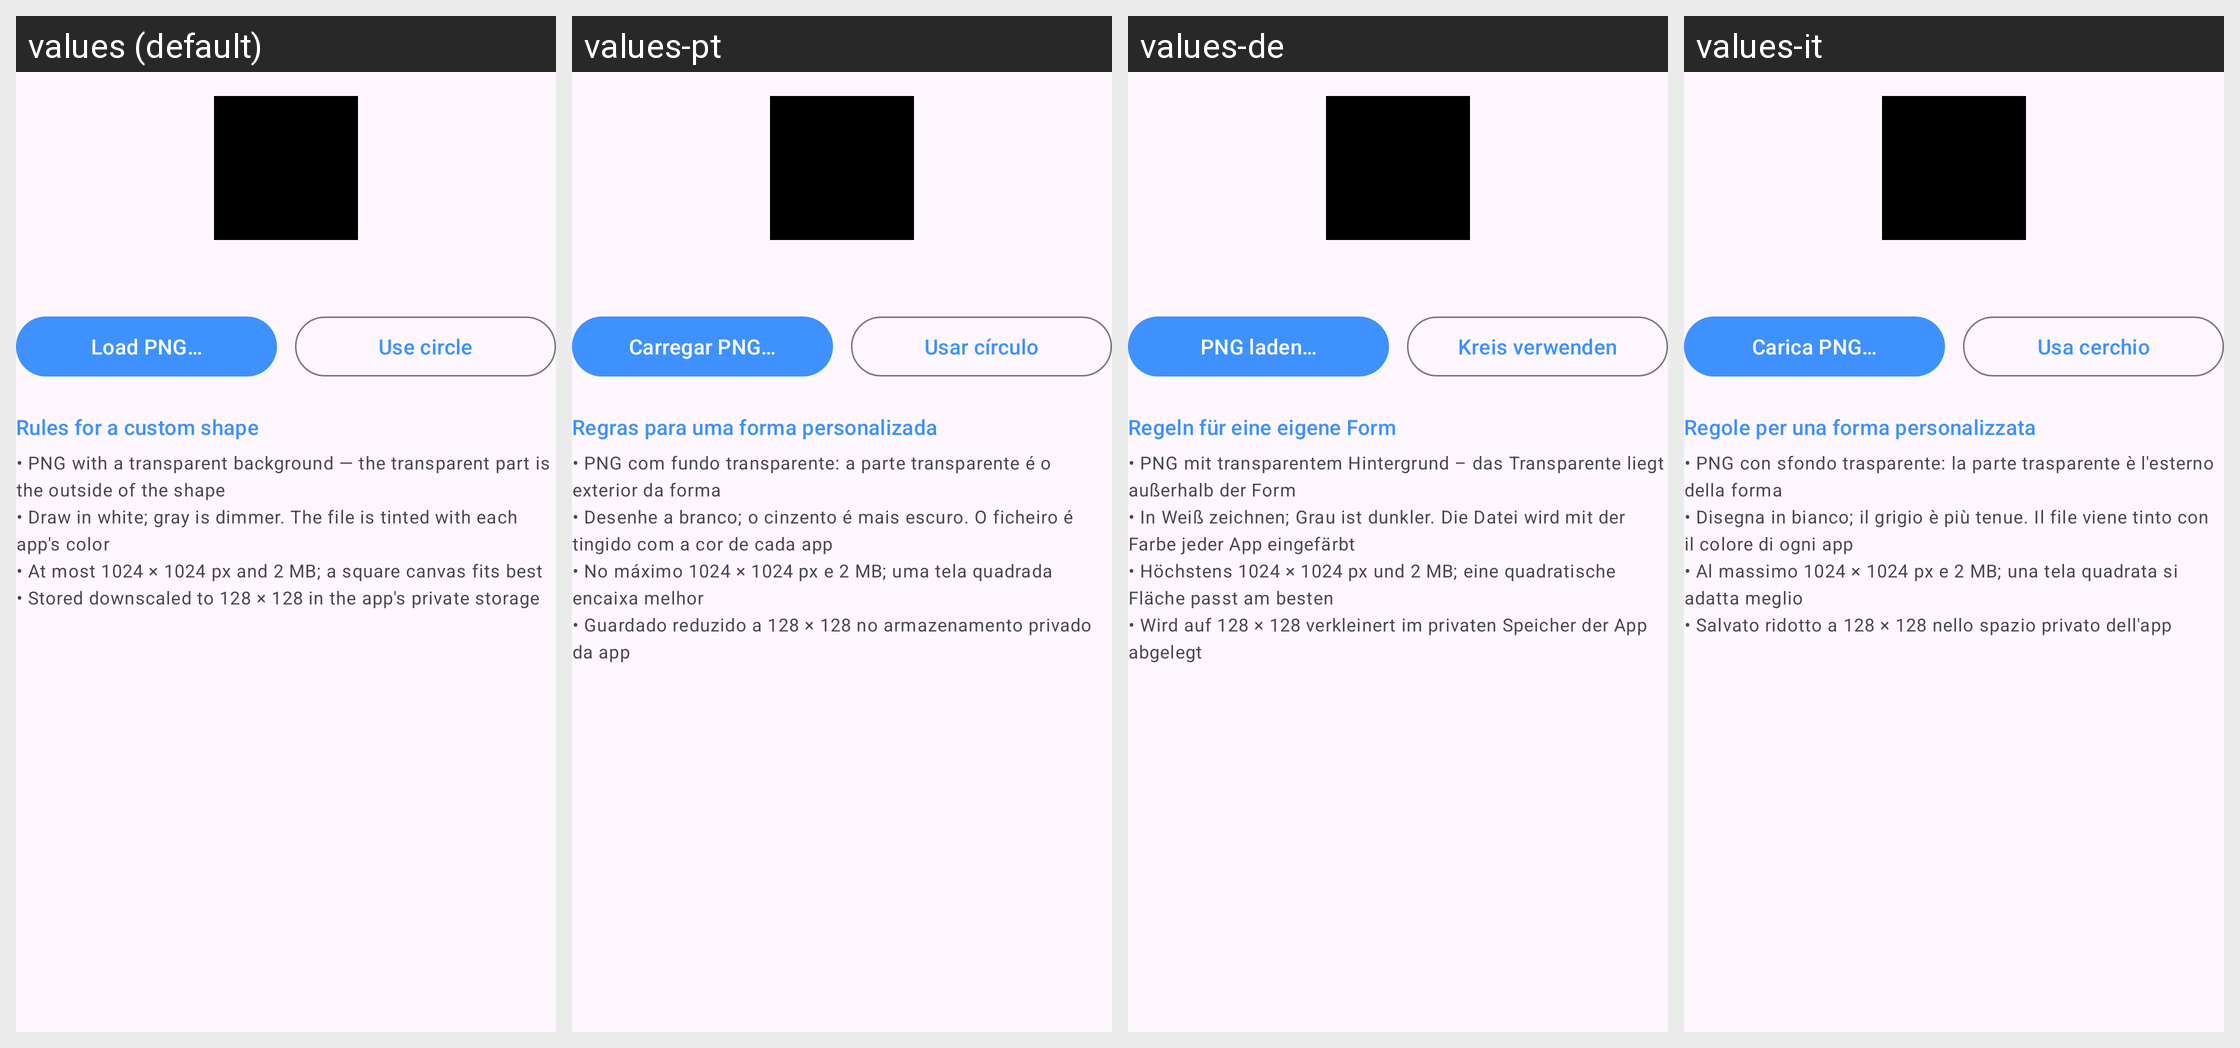

The Android screen above is rendered under several locales of the same app. Produce the string resources it draws, with the default and per-locale values.
Android screen res/layout/section_shape.xml rendered under 4 locales, left to right: values (default), values-pt, values-de, values-it. Device: Nexus 5 (rendered at 1080×1920; each locale shown at half size, 540×960, under a caption strip naming it); theme Theme.CoverLED.
Other locales in the repository, not shown: values-es, values-fr, values-ja.
Strings drawn on this screen, with the default value and each locale's value (text and hints the layout hard-codes, and strings that could not be matched under every locale, appear in the picture but are not listed):

shape_load
  values: Load PNG…
  values-pt: Carregar PNG…
  values-de: PNG laden…
  values-it: Carica PNG…

shape_circle
  values: Use circle
  values-pt: Usar círculo
  values-de: Kreis verwenden
  values-it: Usa cerchio

shape_rules_title
  values: Rules for a custom shape
  values-pt: Regras para uma forma personalizada
  values-de: Regeln für eine eigene Form
  values-it: Regole per una forma personalizzata

shape_rules
  values: • PNG with a transparent background — the transparent part is the outside of the shape
      • Draw in white; gray is dimmer. The file is tinted with each app's color
      • At most 1024 × 1024 px and 2 MB; a square canvas fits best
      • Stored downscaled to 128 × 128 in the app's private storage
  values-pt: • PNG com fundo transparente: a parte transparente é o exterior da forma
      • Desenhe a branco; o cinzento é mais escuro. O ficheiro é tingido com a cor de cada app
      • No máximo 1024 × 1024 px e 2 MB; uma tela quadrada encaixa melhor
      • Guardado reduzido a 128 × 128 no armazenamento privado da app
  values-de: • PNG mit transparentem Hintergrund – das Transparente liegt außerhalb der Form
      • In Weiß zeichnen; Grau ist dunkler. Die Datei wird mit der Farbe jeder App eingefärbt
      • Höchstens 1024 × 1024 px und 2 MB; eine quadratische Fläche passt am besten
      • Wird auf 128 × 128 verkleinert im privaten Speicher der App abgelegt
  values-it: • PNG con sfondo trasparente: la parte trasparente è l'esterno della forma
      • Disegna in bianco; il grigio è più tenue. Il file viene tinto con il colore di ogni app
      • Al massimo 1024 × 1024 px e 2 MB; una tela quadrata si adatta meglio
      • Salvato ridotto a 128 × 128 nello spazio privato dell'app
